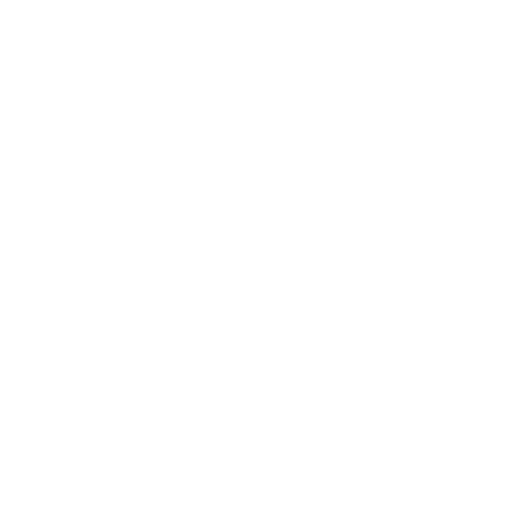
t = 0.00 s
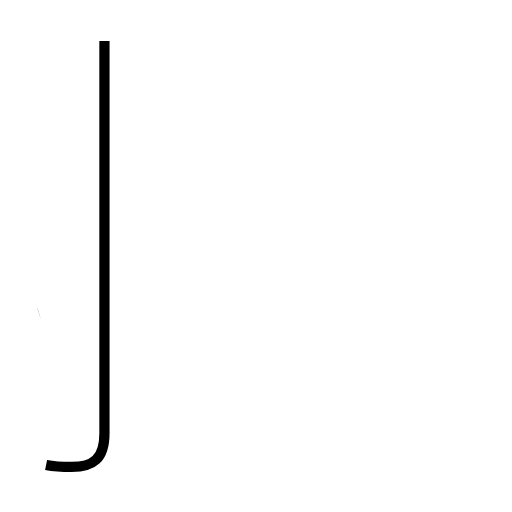
t = 1.39 s
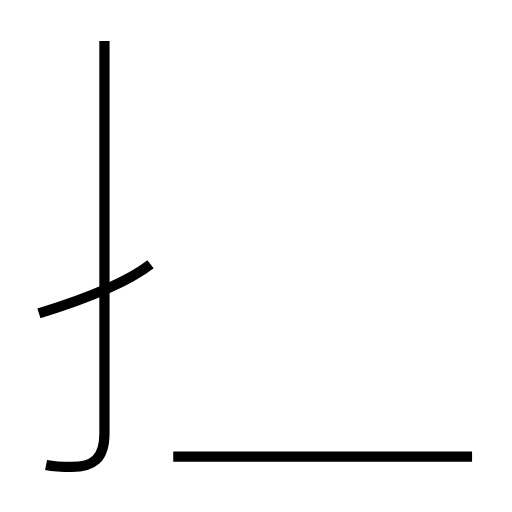
t = 2.62 s
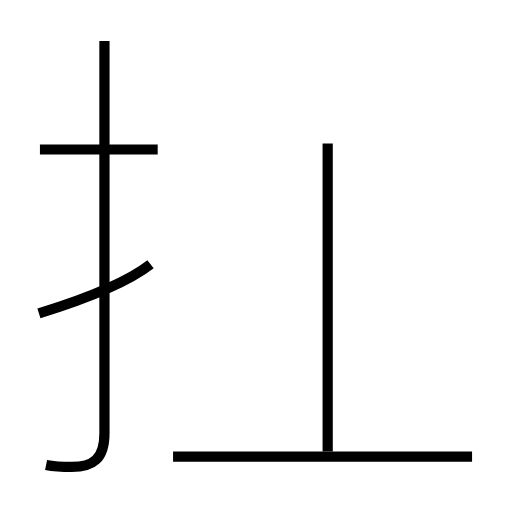
t = 3.87 s
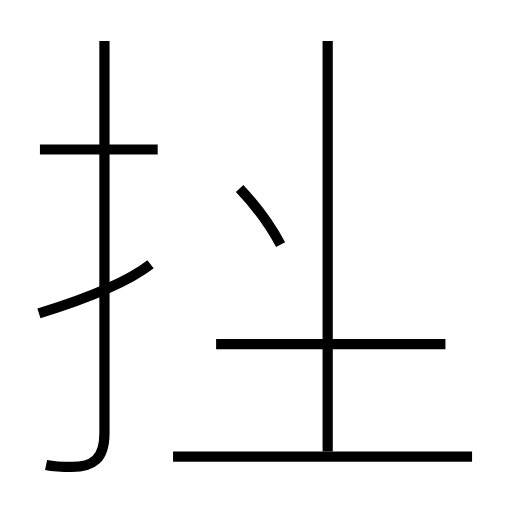
t = 5.04 s
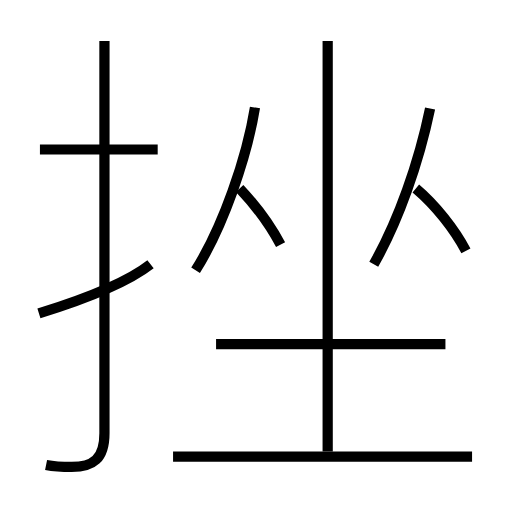
t = 6.28 s

The animated SVG that drew these frames (rendered in a browser with its animation timeline set to each time). Animation: 10 SMIL elements (animate=10); one cycle of 6.28 s.

<?xml version='1.0' encoding='utf-8'?>
<svg viewBox="0.0 -6.0 50.0 50.0" version="1.1" xmlns="http://www.w3.org/2000/svg"><rect x="-1000" y="-1000" width="2000" height="2000" stroke="white" fill="white" /><g style="fill:none;stroke:#000000;stroke-width:1"><path d="M 4.5 1.4 C 5.5 1.6 6.3 1.6 7.0 1.6 C 9.1 1.6 10.2 0.8 10.2 -1.7 L 10.2 -40.0 " transform="translate(0.0 38.0)" stroke-dasharray="46.15358185523959" stroke-dashoffset="46.15358185523959"><animate attributeName="stroke-dashoffset" from="46.15358185523959" to="0" dur="1.3846074556571875s" begin="0s" fill="freeze" /></path><path d="M 3.8 -13.4 C 8.0 -14.7 12.4 -16.4 14.7 -18.2 " transform="translate(0.0 38.0)" stroke-dasharray="11.962587700889003" stroke-dashoffset="11.962587700889003"><animate attributeName="stroke-dashoffset" from="11.962587700889003" to="0" dur="0.3588776310266701s" begin="1.3846074556571875s" fill="freeze" /></path><path d="M 46.1 0.6 L 16.9 0.6 " transform="translate(0.0 38.0)" stroke-dasharray="29.200000000000003" stroke-dashoffset="29.200000000000003"><animate attributeName="stroke-dashoffset" from="29.200000000000003" to="0" dur="0.876s" begin="1.7434850866838576s" fill="freeze" /></path><path d="M 15.4 -29.4 L 3.9 -29.4 " transform="translate(0.0 38.0)" stroke-dasharray="11.5" stroke-dashoffset="11.5"><animate attributeName="stroke-dashoffset" from="11.5" to="0" dur="0.345s" begin="2.6194850866838575s" fill="freeze" /></path><path d="M 32.0 0.1 L 32.0 -40.0 " transform="translate(0.0 38.0)" stroke-dasharray="40.1" stroke-dashoffset="40.1"><animate attributeName="stroke-dashoffset" from="40.1" to="0" dur="1.203s" begin="2.9644850866838572s" fill="freeze" /></path><path d="M 27.4 -20.1 C 26.4 -22.0 25.0 -23.9 23.4 -25.6 " transform="translate(0.0 38.0)" stroke-dasharray="6.8209349610557135" stroke-dashoffset="6.8209349610557135"><animate attributeName="stroke-dashoffset" from="6.8209349610557135" to="0" dur="0.2046280488316714s" begin="4.1674850866838575s" fill="freeze" /></path><path d="M 43.5 -10.4 L 21.1 -10.4 " transform="translate(0.0 38.0)" stroke-dasharray="22.4" stroke-dashoffset="22.4"><animate attributeName="stroke-dashoffset" from="22.4" to="0" dur="0.6719999999999999s" begin="4.372113135515529s" fill="freeze" /></path><path d="M 19.1 -17.6 C 21.8 -21.9 24.1 -28.6 24.9 -33.5 " transform="translate(0.0 38.0)" stroke-dasharray="17.017301745040694" stroke-dashoffset="17.017301745040694"><animate attributeName="stroke-dashoffset" from="17.017301745040694" to="0" dur="0.5105190523512207s" begin="5.044113135515529s" fill="freeze" /></path><path d="M 36.5 -18.2 C 38.9 -22.4 40.9 -28.1 42.0 -33.4 " transform="translate(0.0 38.0)" stroke-dasharray="16.225168193117586" stroke-dashoffset="16.225168193117586"><animate attributeName="stroke-dashoffset" from="16.225168193117586" to="0" dur="0.4867550457935276s" begin="5.5546321878667495s" fill="freeze" /></path><path d="M 45.5 -19.5 C 44.4 -21.6 42.5 -24.0 40.6 -25.6" transform="translate(0.0 38.0)" stroke-dasharray="7.8677241731827685" stroke-dashoffset="7.8677241731827685"><animate attributeName="stroke-dashoffset" from="7.8677241731827685" to="0" dur="0.23603172519548304s" begin="6.041387233660277s" fill="freeze" /></path></g></svg>
